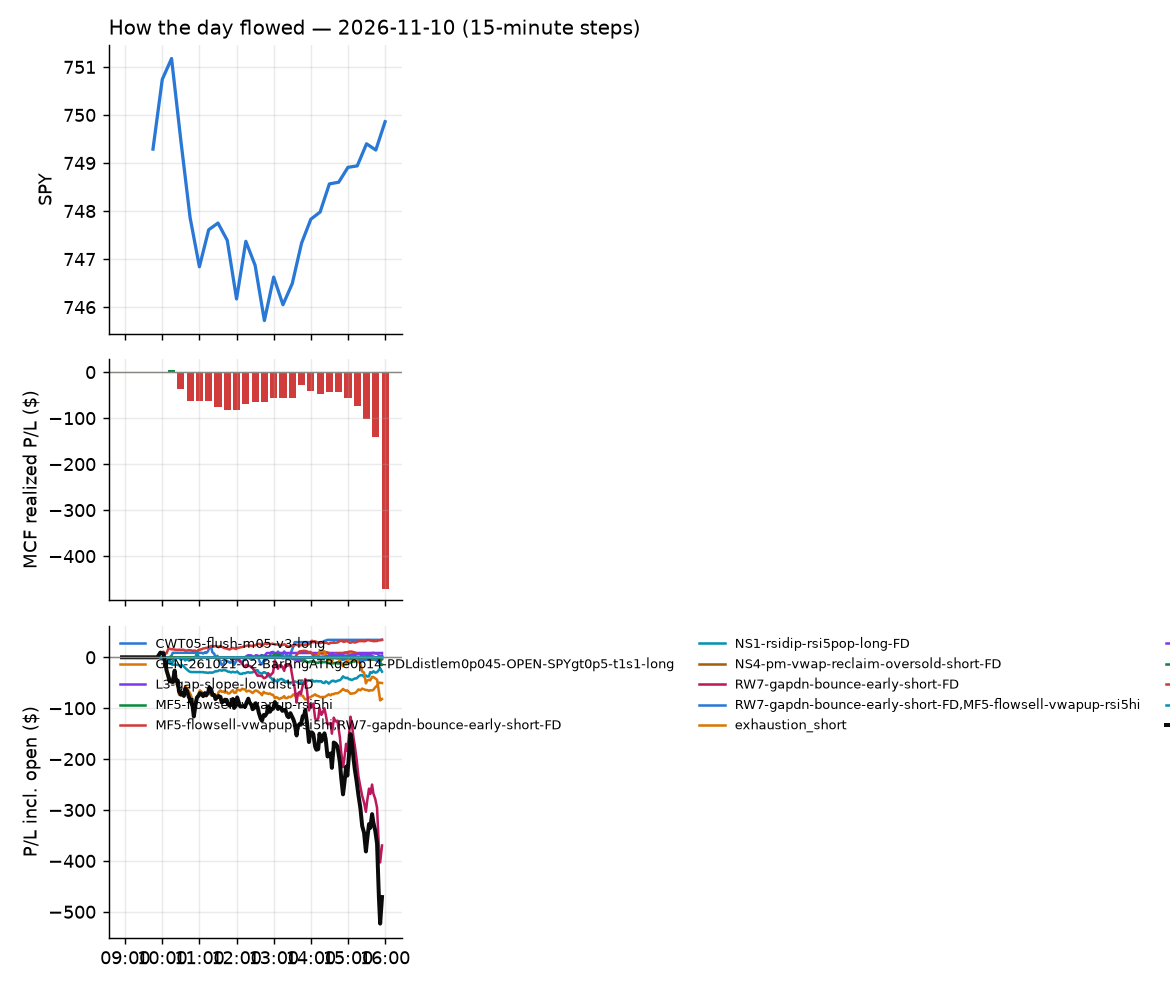

The table this chart was drawn from, first rows:
id, run_id, symbol, strategy, side, date, signal_time, entry_time, entry, stop, target, exit_time, exit, exit_reason, r_multiple, mae_r, mfe_r, success, shares, pnl, broker_order_id, slip_bps, pnl_adj, pct
8840, 1, IXC, orb20_a, 1, 2026-11-10, 2026-11-10 09:51:55.995660-05:00, 2026-11-10 09:51:58.302560-05:00, 56.92, 56.34, 57.36, 2026-11-10 15:18:50.837634-05:00, 57.36, target, 0.7619, -0.5368, 0.7446, , 15, 6.6, 6acb5c39-dedc-4be9-8872-85397fa2dbca, 14.07, 6.6, 0.773
8795, 1, BKR, orb20_a, 1, 2026-11-10, 2026-11-10 09:52:21.529424-05:00, 2026-11-10 09:52:23.983799-05:00, 47.65, 47.03, 48.4, 2026-11-10 10:09:00.422539-05:00, 48.42, target, 1.249, -0.1431, 1.355, , 19, 14.58, f5a0f677-fa3b-47c4-a809-6cdf5e2319d6, 12.17, 14.58, 1.61
8860, 1, GFL, orb20_a, 1, 2026-11-10, 2026-11-10 09:55:35.462001-05:00, 2026-11-10 09:55:42.704248-05:00, 41.75, 41.27, 42.52, 2026-11-10 15:55:55.702430-05:00, 42.38, flatten, 1.32, -0.7713, 1.345, , 21, 13.3, 4c127ac8-9f04-421f-8d56-1bba38263b65, 7.191, 13.3, 1.517
8794, 1, IOT, NS1-rsidip-rsi5pop-long-FD, 1, 2026-11-10, 2026-11-10 10:00:39.532946-05:00, 2026-11-10 10:00:51.063136-05:00, 42.22, 41.72, 42.4, 2026-11-10 10:06:43.619914-05:00, 41.7, stop, -1.039, -1.198, -0.1997, , 21, -10.92, b1e7cb42-257a-4ff2-8bbd-d7de65eeb3e6, 11.86, -11.34, -1.232
8809, 1, GDX, GEN-261021-02-BarRngATRge0p14-PDLdistlem…, 1, 2026-11-10, 2026-11-10 10:05:25.116144-05:00, 2026-11-10 10:05:26.579664-05:00, 88.13, 87.17, 89.01, 2026-11-10 10:42:29.311345-05:00, 87.18, stop, -0.9908, -1.033, 0.03129, , 10, -9.5, bd84d6e7-d6ec-44c8-bad9-b8b24b5d7125, 4.541, -9.7, -1.078
8814, 1, ADP, GEN-261021-02-BarRngATRge0p14-PDLdistlem…, 1, 2026-11-10, 2026-11-10 10:05:30.154947-05:00, 2026-11-10 10:05:31.898384-05:00, 298.1, 295.5, 299.9, 2026-11-10 10:47:50.320506-05:00, 299.9, target, 0.6692, -0.5769, 0.7076, , 3, 5.22, 11bcffd7-6d6e-46f4-a22a-c240bcf780ac, 14.44, 5.22, 0.5836
8803, 1, AGI, GEN-261021-02-BarRngATRge0p14-PDLdistlem…, 1, 2026-11-10, 2026-11-10 10:05:30.718678-05:00, 2026-11-10 10:05:33.442713-05:00, 31.41, 30.99, 31.75, 2026-11-10 10:35:48.403884-05:00, 30.98, stop, -1.034, -0.8896, -0.006711, , 28, -12.02, 4b8c86ad-cc78-452f-a260-886939387dfb, 12.52, -12.58, -1.367
8815, 1, AEM, GEN-261021-02-BarRngATRge0p14-PDLdistlem…, 1, 2026-11-10, 2026-11-10 10:05:30.446070-05:00, 2026-11-10 10:05:34.102562-05:00, 194.7, 192.4, 196.8, 2026-11-10 10:47:09.236163-05:00, 192.1, stop, -1.142, -1.295, -0.04803, , 4, -10.46, 472d1e46-1102-47bf-9651-9a6c32986c43, 5.91, -10.54, -1.343
8825, 1, DE, GEN-261021-02-BarRngATRge0p14-PDLdistlem…, 1, 2026-11-10, 2026-11-10 10:05:36.724610-05:00, 2026-11-10 10:05:37.424381-05:00, 677.6, 673.1, 682.9, 2026-11-10 12:00:02.574941-05:00, 684.1, target, 1.429, -0.837, 2.399, , 1, 6.52, 29f7d66b-01a4-4f8d-8a58-f6c38f6b1883, -5.162, 6.52, 0.9622
8811, 1, CORD, GEN-261021-02-BarRngATRge0p14-PDLdistlem…, 1, 2026-11-10, 2026-11-10 10:05:35.735380-05:00, 2026-11-10 10:05:37.484573-05:00, 5.972, 5.669, 6.261, 2026-11-10 10:45:12.440677-05:00, 6.26, target, 0.9498, -0.4688, 0.9828, , 152, 43.76, 3a3c8b12-7ee3-46ae-beb0-4b161a39b810, 11.91, 43.76, 4.821
8804, 1, BMY, GEN-261021-02-BarRngATRge0p14-PDLdistlem…, 1, 2026-11-10, 2026-11-10 10:05:33.894317-05:00, 2026-11-10 10:05:37.650958-05:00, 61.39, 60.88, 61.72, 2026-11-10 10:34:32.937099-05:00, 61.73, target, 0.6714, -0.1086, 0.7306, , 14, 4.76, 8cd6d376-2cfe-4e39-8204-ba115f706aba, 14.68, 4.76, 0.5538
8816, 1, EGO, GEN-261021-02-BarRngATRge0p14-PDLdistlem…, 1, 2026-11-10, 2026-11-10 10:05:38.033563-05:00, 2026-11-10 10:05:38.527783-05:00, 36.28, 35.66, 36.72, 2026-11-10 10:47:11.171579-05:00, 35.63, stop, -1.046, -1.197, 0.03213, , 25, -16.28, fa1eee6e-73bf-4b1f-96e3-7a1e21b77918, 24.87, -16.78, -1.795
8812, 1, FND, GEN-261021-02-BarRngATRge0p14-PDLdistlem…, 1, 2026-11-10, 2026-11-10 10:05:40.342991-05:00, 2026-11-10 10:05:41.088000-05:00, 51.95, 51.17, 52.61, 2026-11-10 10:45:19.832321-05:00, 51.14, stop, -1.039, -1.039, 0.06413, , 17, -13.77, a2031b54-aad0-46d7-81d4-ab119273b8b3, 11.56, -14.11, -1.559
8821, 1, FDS, GEN-261021-02-BarRngATRge0p14-PDLdistlem…, 1, 2026-11-10, 2026-11-10 10:05:39.762679-05:00, 2026-11-10 10:05:41.322578-05:00, 319, 315.1, 321.8, 2026-11-10 11:21:13.038401-05:00, 321.9, target, 0.751, -0.9681, 0.8966, , 2, 5.88, 9c950706-51b2-4bd6-b4b6-85add5e90427, 17.27, 5.88, 0.9217
8861, 1, GEV, GEN-261021-02-BarRngATRge0p14-PDLdistlem…, 1, 2026-11-10, 2026-11-10 10:05:41.192755-05:00, 2026-11-10 10:05:42.162520-05:00, 782.4, 763.7, 795.1, 2026-11-10 15:55:46.055998-05:00, 794.3, flatten, 0.6343, -0.9862, 0.6701, , 1, 11.86, 138b105c-1a54-431a-8945-6fd412ca73ab, 38.81, 11.86, 1.516
8806, 1, GDXJ, GEN-261021-02-BarRngATRge0p14-PDLdistlem…, 1, 2026-11-10, 2026-11-10 10:05:40.882969-05:00, 2026-11-10 10:05:42.238896-05:00, 108.7, 107.3, 109.9, 2026-11-10 10:36:49.484776-05:00, 107.3, stop, -1.012, -1.012, 0.0, , 8, -10.56, 926f782b-2989-4d6b-940b-d21da0450ae7, 4.143, -10.72, -1.215
8822, 1, GLD, GEN-261021-02-BarRngATRge0p14-PDLdistlem…, 1, 2026-11-10, 2026-11-10 10:05:41.533236-05:00, 2026-11-10 10:05:43.397275-05:00, 371.2, 369.4, 372.9, 2026-11-10 11:21:00.398858-05:00, 369.3, stop, -1.067, -1.09, 0.1893, , 2, -3.72, f65e1651-3b2f-4645-8d3d-b6a45a196f37, 0.0, -3.76, -0.5011
8823, 1, GLDM, GEN-261021-02-BarRngATRge0p14-PDLdistlem…, 1, 2026-11-10, 2026-11-10 10:05:41.679931-05:00, 2026-11-10 10:05:46.080799-05:00, 80.11, 79.75, 80.49, 2026-11-10 11:20:58.610616-05:00, 79.73, stop, -1.05, -1.128, 0.1925, , 11, -4.2, f696f22f-8fcb-4e0e-94e2-5aef8f9780dd, -1.248, -4.42, -0.4766
8799, 1, ETHA, GEN-261021-02-BarRngATRge0p14-PDLdistlem…, 1, 2026-11-10, 2026-11-10 10:05:38.657590-05:00, 2026-11-10 10:05:46.725178-05:00, 47.16, 46.6, 47.64, 2026-11-10 10:29:42.953649-05:00, 46.59, stop, -1.017, -1.035, -0.009472, , 19, -10.74, 2d1995b5-8f3b-4152-8d51-42ce71e4ab03, 7.717, -11.12, -1.199
8797, 1, LEN, GEN-261021-02-BarRngATRge0p14-PDLdistlem…, 1, 2026-11-10, 2026-11-10 10:05:45.923676-05:00, 2026-11-10 10:05:51.021184-05:00, 88.63, 87.5, 89.42, 2026-11-10 10:22:44.597007-05:00, 87.39, stop, -1.091, -1.041, -0.02647, , 10, -12.36, 2aed154c-d0e6-4354-8174-60cdf69727fc, 19.22, -12.56, -1.395
8820, 1, NEM, GEN-261021-02-BarRngATRge0p14-PDLdistlem…, 1, 2026-11-10, 2026-11-10 10:05:47.412393-05:00, 2026-11-10 10:05:51.776478-05:00, 121.1, 119.9, 122.4, 2026-11-10 11:17:49.341200-05:00, 119.8, stop, -1.043, -1.059, 0.2568, , 7, -9.1, d7f9a8ad-e660-4ade-9861-a46b57fd4da3, -1.032, -9.24, -1.073
8810, 1, NUGT, GEN-261021-02-BarRngATRge0p14-PDLdistlem…, 1, 2026-11-10, 2026-11-10 10:05:47.838932-05:00, 2026-11-10 10:05:52.243947-05:00, 143.3, 140.4, 146, 2026-11-10 10:42:14.202797-05:00, 140.2, stop, -1.055, -1.075, 0.01192, , 6, -18.59, 94b6b1bc-439c-422c-a058-fc31bc64b27a, 7.235, -18.71, -2.162
8805, 1, SILJ, GEN-261021-02-BarRngATRge0p14-PDLdistlem…, 1, 2026-11-10, 2026-11-10 10:05:51.762410-05:00, 2026-11-10 10:05:54.061197-05:00, 25.3, 24.98, 25.62, 2026-11-10 10:35:32.811047-05:00, 24.97, stop, -1.04, -0.8837, 0.1191, , 35, -11.62, 9543240d-6b42-43a5-ae87-9de8ddf8f1d6, 0.7905, -12.32, -1.312
8807, 1, SOXS, GEN-261021-02-BarRngATRge0p14-PDLdistlem…, 1, 2026-11-10, 2026-11-10 10:05:52.294363-05:00, 2026-11-10 10:05:54.789735-05:00, 52.55, 50.15, 54.93, 2026-11-10 10:37:17.297948-05:00, 54.93, target, 0.9956, -0.1945, 0.958, , 17, 40.53, 59678ca8-b78a-41bd-8b5f-a0571db6e762, 1.139, 40.53, 4.537
8798, 1, UPST, GEN-261021-02-BarRngATRge0p14-PDLdistlem…, 1, 2026-11-10, 2026-11-10 10:05:55.540021-05:00, 2026-11-10 10:05:58.166212-05:00, 20.98, 20.59, 21.27, 2026-11-10 10:23:14.964934-05:00, 20.57, stop, -1.027, -1.19, 0.1013, , 43, -17.43, 803546b0-1086-451a-8859-8a2ecf789a9d, 23.89, -18.29, -1.932
8862, 1, XYL, GEN-261021-02-BarRngATRge0p14-PDLdistlem…, 1, 2026-11-10, 2026-11-10 10:05:58.412610-05:00, 2026-11-10 10:05:59.033953-05:00, 97.43, 95.85, 98.11, 2026-11-10 15:56:10.354671-05:00, 96.88, flatten, -0.348, -0.8289, 0.1645, , 9, -4.95, 7032c4e1-6399-4be5-87d0-aad753d43788, 46.4, -4.95, -0.5645
8813, 1, VRT, NS1-rsidip-rsi5pop-long-FD, 1, 2026-11-10, 2026-11-10 10:05:56.733387-05:00, 2026-11-10 10:06:00.646659-05:00, 197.8, 193.1, 200.4, 2026-11-10 10:45:19.601130-05:00, 193.2, stop, -0.9771, -1.002, 0.2764, , 4, -18.1, 4991e188-02ed-43e8-9a34-36f7562460db, -12.12, -18.18, -2.288
8834, 1, BXP, GEN-261021-02-BarRngATRge0p14-PDLdistlem…, 1, 2026-11-10, 2026-11-10 10:10:24.112254-05:00, 2026-11-10 10:10:24.687998-05:00, 64.69, 64.17, 65.11, 2026-11-10 14:10:24.293893-05:00, 64.16, stop, -1.025, -1.006, 0.7544, , 14, -7.42, f3233922-b71d-4c9e-a351-71f7a2236081, 7.735, -7.7, -0.8193
8800, 1, FISV, GEN-261021-02-BarRngATRge0p14-PDLdistlem…, 1, 2026-11-10, 2026-11-10 10:10:25.007892-05:00, 2026-11-10 10:10:30.182166-05:00, 62.5, 61.79, 62.97, 2026-11-10 10:29:00.538375-05:00, 63, target, 0.7038, -0.2729, 0.8398, , 14, 7.04, b330cc0e-fe08-4f6e-9609-47692bf31f63, 19.24, 7.04, 0.8046
8826, 1, TGT, GEN-261021-02-BarRngATRge0p14-PDLdistlem…, 1, 2026-11-10, 2026-11-10 10:10:29.312283-05:00, 2026-11-10 10:10:30.811204-05:00, 159.2, 157.7, 160.6, 2026-11-10 12:10:25.778418-05:00, 160.6, target, 0.9562, -0.4986, 1.025, , 5, 7, d65179e6-7626-4b75-9500-db97a770a28e, 1.885, 7, 0.8794
8818, 1, ACN, GEN-261021-02-BarRngATRge0p14-PDLdistlem…, 1, 2026-11-10, 2026-11-10 10:10:30.263675-05:00, 2026-11-10 10:10:34.154303-05:00, 252.0, 248.7, 254.6, 2026-11-10 10:57:41.458763-05:00, 254.6, target, 0.7913, -0.5104, 0.8185, , 3, 7.86, 1c102f89-0e62-4fe3-a70d-1ad6ad07b377, 13.91, 7.86, 1.04
8849, 1, DASH, GEN-261021-02-BarRngATRge0p14-PDLdistlem…, 1, 2026-11-10, 2026-11-10 10:10:36.783730-05:00, 2026-11-10 10:10:40.165263-05:00, 175, 171.8, 177.5, 2026-11-10 15:50:05.767437-05:00, 177.7, target, 0.835, -0.3353, 0.7668, , 5, 13.45, 63f315d6-bfa1-4742-bbcb-50d55a87a760, 20.62, 13.45, 1.537
8819, 1, GFL, GEN-261021-02-BarRngATRge0p14-PDLdistlem…, 1, 2026-11-10, 2026-11-10 10:10:40.741950-05:00, 2026-11-10 10:10:42.549505-05:00, 41.67, 41.28, 41.96, 2026-11-10 10:57:15.832585-05:00, 41.96, target, 0.7441, -0.7441, 0.7954, , 21, 6.09, 1438c7bc-c28d-434f-9692-d25536103fe2, 12.01, 6.09, 0.6959
8841, 1, MKC, GEN-261021-02-BarRngATRge0p14-PDLdistlem…, 1, 2026-11-10, 2026-11-10 10:10:45.906209-05:00, 2026-11-10 10:10:47.409575-05:00, 46.9, 46.46, 47.28, 2026-11-10 15:19:02.592339-05:00, 46.49, stop, -0.9283, -0.9962, 0.815, , 19, -7.79, f8bc6d1b-122d-4dba-b1d5-3a1f317e1849, 6.401, -8.17, -0.8742
8801, 1, PYPL, GEN-261021-02-BarRngATRge0p14-PDLdistlem…, 1, 2026-11-10, 2026-11-10 10:10:48.786419-05:00, 2026-11-10 10:10:49.788968-05:00, 59.14, 58.7, 59.54, 2026-11-10 10:28:09.854273-05:00, 58.66, stop, -1.103, -1.068, 0.0, , 15, -7.2, 4928b0ff-66ed-4764-8d89-8066577cf70a, 3.383, -7.5, -0.8116
8817, 1, SHEL, GEN-261021-02-BarRngATRge0p14-PDLdistlem…, 1, 2026-11-10, 2026-11-10 10:10:50.665921-05:00, 2026-11-10 10:10:54.567914-05:00, 97.31, 96.69, 97.81, 2026-11-10 10:55:41.593603-05:00, 96.67, stop, -1.034, -1.049, 0.007218, , 9, -5.73, 1838edcb-6021-487b-a8fa-3709c192db3c, 5.713, -5.91, -0.6543
8808, 1, TOL, GEN-261021-02-BarRngATRge0p14-PDLdistlem…, 1, 2026-11-10, 2026-11-10 10:10:53.728343-05:00, 2026-11-10 10:10:55.857966-05:00, 152.6, 151.2, 153.9, 2026-11-10 10:38:58.268537-05:00, 151, stop, -1.207, -1.207, 0.08249, , 5, -8.05, 296bc7ed-b325-4524-96ed-20692d7471d5, -0.6554, -8.15, -1.055
8802, 1, TOST, GEN-261021-02-BarRngATRge0p14-PDLdistlem…, 1, 2026-11-10, 2026-11-10 10:10:53.886265-05:00, 2026-11-10 10:10:57.741874-05:00, 33.98, 33.63, 34.33, 2026-11-10 10:27:32.232511-05:00, 33.63, stop, -0.9929, -1.05, 0.1766, , 26, -9.05, b4bdac0e-0cb9-4826-a1d9-d9816093f4ee, -0.5659, -9.57, -1.024
8796, 1, SNDQ, CWT05-flush-m05-v3-long, 1, 2026-11-10, 2026-11-10 10:15:27.761228-05:00, 2026-11-10 10:15:29.168871-05:00, 28.77, 27.42, 29.02, 2026-11-10 10:16:05.677637-05:00, 29.05, target, 0.2103, -0.2297, 0.2742, , 31, 8.8, 3a1b0175-97bc-43c3-93ad-226f1a92df4a, 98.28, 8.8, 0.9867
8863, 1, FRO, NS1-rsidip-rsi5pop-long-FD, 1, 2026-11-10, 2026-11-10 11:05:24.722328-05:00, 2026-11-10 11:05:26.814266-05:00, 44.14, 43.47, 44.48, 2026-11-10 15:55:46.142977-05:00, 44.01, flatten, -0.1931, -0.9582, 0.2971, , 20, -2.6, b7982c37-61fe-4be0-8e0a-e04b48cfca6f, 0.0, -2.6, -0.2945
8831, 1, ETHA, CWT05-flush-m05-v3-long, 1, 2026-11-10, 2026-11-10 11:05:35.007367-05:00, 2026-11-10 11:05:37.466127-05:00, 45.79, 45.26, 46.04, 2026-11-10 13:32:51.853655-05:00, 46.04, target, 0.4866, -0.7535, 0.5581, , 19, 4.85, 9285a6e1-8263-4f20-8c08-9fe33ce4e25b, 1.15, 4.85, 0.5575
8832, 1, ETHU, CWT05-flush-m05-v3-long, 1, 2026-11-10, 2026-11-10 11:05:35.229210-05:00, 2026-11-10 11:05:38.951323-05:00, 16.49, 16.05, 16.72, 2026-11-10 13:33:13.522831-05:00, 16.74, target, 0.5689, -0.6445, 0.5849, , 55, 13.87, 83fcbccf-f77a-464b-b88c-dafc79291e31, -2.59, 13.87, 1.529
8824, 1, FBTC, CWT05-flush-m05-v3-long, 1, 2026-11-10, 2026-11-10 11:20:37.428393-05:00, 2026-11-10 11:20:39.400968-05:00, 63.86, 63.35, 64.09, 2026-11-10 11:35:20.624987-05:00, 63.33, stop, -1.04, -1.139, 0.03814, , 14, -7.36, ea23e34f-81c5-4999-89f2-2d7ec4545206, 1.678, -7.64, -0.8233
8827, 1, OIH, NS1-rsidip-rsi5pop-long-FD, 1, 2026-11-10, 2026-11-10 11:30:43.961041-05:00, 2026-11-10 11:30:46.769073-05:00, 358.6, 354.7, 360.3, 2026-11-10 12:28:47.225351-05:00, 360.3, target, 0.4346, -0.05845, 0.488, , 2, 3.42, 96517fc8-fef2-4a12-ad8d-78886d29e980, 4.743, 3.42, 0.4769
8864, 1, UHS, RW7-gapdn-bounce-early-short-FD, -1, 2026-11-10, 2026-11-10 11:45:54.023514-05:00, 2026-11-10 11:45:57.231545-05:00, 195.8, 197.9, 193.7, 2026-11-10 15:56:04.924825-05:00, 195.3, flatten, 0.272, -0.8786, 0.4881, , 4, 2.24, b996e194-d59e-4883-91f5-ceec206f1175, -1.021, 2.24, 0.286
8865, 1, PPG, RW7-gapdn-bounce-early-short-FD, -1, 2026-11-10, 2026-11-10 11:50:44.315534-05:00, 2026-11-10 11:50:45.696438-05:00, 123.8, 125, 122.7, 2026-11-10 15:55:52.498442-05:00, 124.5, flatten, -0.5822, -0.7462, 0.1271, , 7, -4.97, 836c8ed6-e3e6-46ed-9481-57a437cbf760, 6.458, -4.97, -0.5736
8866, 1, LPX, RW7-gapdn-bounce-early-short-FD, -1, 2026-11-10, 2026-11-10 11:55:41.435150-05:00, 2026-11-10 11:55:44.442987-05:00, 76.1, 77.02, 75.34, 2026-11-10 15:55:46.829148-05:00, 75.68, flatten, 0.4573, -0.6206, 0.5008, , 11, 4.62, 4a8f53b0-2c65-4049-a381-aaca397bf7af, 10.5, 4.62, 0.5519
8867, 1, NVS, RW7-gapdn-bounce-early-short-FD, -1, 2026-11-10, 2026-11-10 11:55:42.986253-05:00, 2026-11-10 11:55:45.304513-05:00, 163.3, 164.3, 162.4, 2026-11-10 15:55:46.283548-05:00, 163.3, flatten, -0.01023, -0.8898, 0.1841, , 5, -0.05, 9cc0e783-b001-4a04-8cac-9d6fdf77153f, 3.061, -0.05, -0.006123
8869, 1, TOL, RW7-gapdn-bounce-early-short-FD, -1, 2026-11-10, 2026-11-10 11:55:48.400806-05:00, 2026-11-10 11:55:49.452285-05:00, 151.4, 153, 150.3, 2026-11-10 15:56:10.190194-05:00, 152.5, flatten, -0.6867, -0.9362, 0.0, , 5, -5.3, 99c12f9e-c861-4da0-8dec-cc492bd8f1e3, 13.19, -5.3, -0.7
8868, 1, TMUS, RW7-gapdn-bounce-early-short-FD, -1, 2026-11-10, 2026-11-10 11:55:48.151681-05:00, 2026-11-10 11:55:50.018368-05:00, 167.5, 169.2, 165.9, 2026-11-10 15:56:01.366193-05:00, 168.9, flatten, -0.8006, -0.8123, 0.08181, , 5, -6.85, 6356a485-024f-42ad-bc9f-14ff8578609c, 2.387, -6.85, -0.8179
8833, 1, R, RW7-gapdn-bounce-early-short-FD, -1, 2026-11-10, 2026-11-10 11:56:53.561630-05:00, 2026-11-10 11:56:55.360773-05:00, 278.7, 282.2, 276.7, 2026-11-10 13:57:17.890558-05:00, 282.8, stop, -1.181, -0.978, -0.1082, , 3, -12.12, d104a8e4-3e4c-47ed-8fd9-97da8c8d0d81, 12.18, -12.18, -1.449
8828, 1, PPC, L3-gap-slope-lowdist-FD, -1, 2026-11-10, 2026-11-10 12:03:22.128044-05:00, 2026-11-10 12:03:22.812890-05:00, 29.38, 29.73, 29.13, 2026-11-10 12:48:09.500669-05:00, 29.1, target, 0.811, -0.1448, 1.216, , 30, 8.4, 56cd5c35-0e47-48f3-b0d4-45fe4e50527d, 6.803, 8.4, 0.953
8870, 1, ALNY, RW7-gapdn-bounce-early-short-FD, -1, 2026-11-10, 2026-11-10 12:10:23.905784-05:00, 2026-11-10 12:10:25.826219-05:00, 150.8, 154, 147.9, 2026-11-10 15:55:42.975327-05:00, 151.9, flatten, -0.3546, -0.6507, 0.1079, , 6, -6.9, 8177f6c0-e84b-4c0b-8dbf-10407eeb7d93, 11.26, -6.9, -0.7627
8871, 1, KSS, exhaustion_short-FD, -1, 2026-11-10, 2026-11-10 12:20:42.425876-05:00, 2026-11-10 12:20:43.958976-05:00, 24.87, 25.22, 24.52, 2026-11-10 15:55:46.424301-05:00, 24.77, flatten, 0.2855, -0.5424, 0.7137, , 36, 3.6, df8b25e7-97b5-4fa2-b483-8355d9166161, 0.0, 3.6, 0.4021
8850, 1, NDAQ, MF5-flowsell-vwapup-rsi5hi, -1, 2026-11-10, 2026-11-10 12:20:43.779090-05:00, 2026-11-10 12:20:45.103130-05:00, 109.0, 109.8, 108.3, 2026-11-10 15:49:12.704480-05:00, 109.8, stop, -1.035, -1.06, 0.3876, , 8, -6.41, a7dac4fe-24e7-4738-ab3e-c07366960b3f, 5.502, -6.57, -0.7351
8872, 1, CHRW, RW7-gapdn-bounce-early-short-FD, -1, 2026-11-10, 2026-11-10 12:25:32.131640-05:00, 2026-11-10 12:25:34.121783-05:00, 127.7, 129.2, 126.3, 2026-11-10 15:55:44.250173-05:00, 128.7, flatten, -0.6881, -0.7855, 0.06492, , 7, -7.42, 41da6785-39f4-405c-8d38-9ce6e94d195a, 6.262, -7.42, -0.8302
8873, 1, LEN, RW7-gapdn-bounce-early-short-FD, -1, 2026-11-10, 2026-11-10 12:25:41.564199-05:00, 2026-11-10 12:25:43.536096-05:00, 87.15, 88.14, 86.22, 2026-11-10 15:55:52.160250-05:00, 86.77, flatten, 0.3826, -0.5739, 0.5034, , 10, 3.8, af9eb65a-7085-4cfa-aea9-4c9e2116e64b, 3.441, 3.8, 0.436
8874, 1, RACE, RW7-gapdn-bounce-early-short-FD, -1, 2026-11-10, 2026-11-10 12:30:49.592111-05:00, 2026-11-10 12:30:50.709135-05:00, 416.2, 418.6, 414.1, 2026-11-10 15:55:51.234860-05:00, 416.1, flatten, 0.05384, -0.2734, 0.6503, , 2, 0.26, 1da054a3-9af2-4a01-a330-9413f4a77948, 3.363, 0.26, 0.03123
8875, 1, SYRE, RW7-gapdn-bounce-early-short-FD, -1, 2026-11-10, 2026-11-10 12:30:52.658968-05:00, 2026-11-10 12:30:56.546444-05:00, 104.8, 105.9, 103.5, 2026-11-10 15:56:07.873036-05:00, 104.8, flatten, -0.07775, -0.7084, 0.7257, , 8, -0.72, 90ad8b43-c14e-4aff-8957-0c2865253792, -2.865, -0.72, -0.08592
8876, 1, FRO, NS1-rsidip-rsi5pop-long-FD, 1, 2026-11-10, 2026-11-10 12:35:22.573794-05:00, 2026-11-10 12:35:27.491446-05:00, 44.17, 43.48, 44.49, 2026-11-10 15:55:46.142977-05:00, 44.01, flatten, -0.2308, -0.9739, -0.02164, , 20, -3.2, 66b40dce-d751-418c-888a-df1a54c71d33, 4.53, -3.2, -0.3622
... 67 more rows
